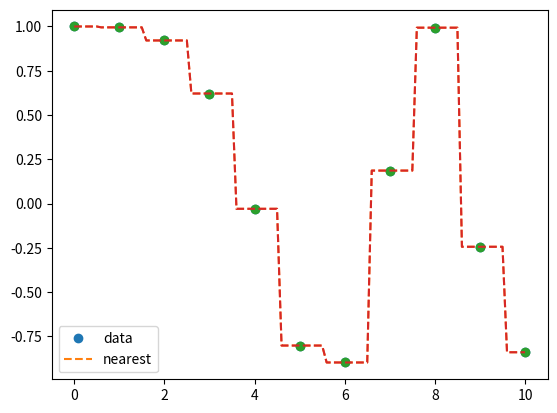

Source code (Python):
#==================================================================
#----------------    Nearest-neighbor method    -------------------
#==================================================================
# Nearest-neighbor interpolation is a simple method of 
# multivariate interpolation in one or more dimensions.
#==================================================================
# Pattern 1 : Basic implementation in Python
#==================================================================
import numpy as np
import matplotlib.pyplot as plt

def get_nearest_interpolate_function(smpx, smpy):
    smpxy = zip(smpx, smpy)
    smpxy = sorted(smpxy, key=lambda t: t[0])
    smpxy = list(smpxy)
    
    def interpolate(intrx):
        if (intrx < smpxy[0][0]) | (intrx > smpxy[-1][0]):
            print("Interpolation point is not within sample point range.")
            return
        
        for idx in range(len(smpxy)):
            if intrx < smpxy[idx][0]:
                cp = (smpxy[idx - 1][0] + smpxy[idx][0]) / 2
                if intrx - cp > 0:
                    return smpxy[idx][1]
                else:
                    return smpxy[idx - 1][1]
    return interpolate

x = np.linspace(0, 10, num=11, endpoint=True)
y = np.cos(-x**2 / 10.0)
f = get_nearest_interpolate_function(x, y)

intrx = np.linspace(0, 10, num=101, endpoint=True)

plt.plot(x, y, 'o', intrx, [f(xi) for xi in intrx], '--')
plt.legend(['data', 'nearest'], loc='best')
plt.savefig("Nearest-neighbor_by_Basic.png", dpi=300)
plt.show()

#==================================================================
# Pattern 2 : Brent's method using Scipy's API
#==================================================================

from scipy.interpolate import interp1d

x = np.linspace(0, 10, num=11, endpoint=True)
y = np.cos(-x**2 / 10.0)

f = interp1d(x, y, kind='nearest')

intrx = np.linspace(0, 10, num=101, endpoint=True)

plt.plot(x, y, 'o', intrx, [f(xi) for xi in intrx], '--')
plt.legend(['data', 'nearest'], loc='best')
plt.savefig("Nearest-neighbor_by_scipy.png", dpi=300)
plt.show()

